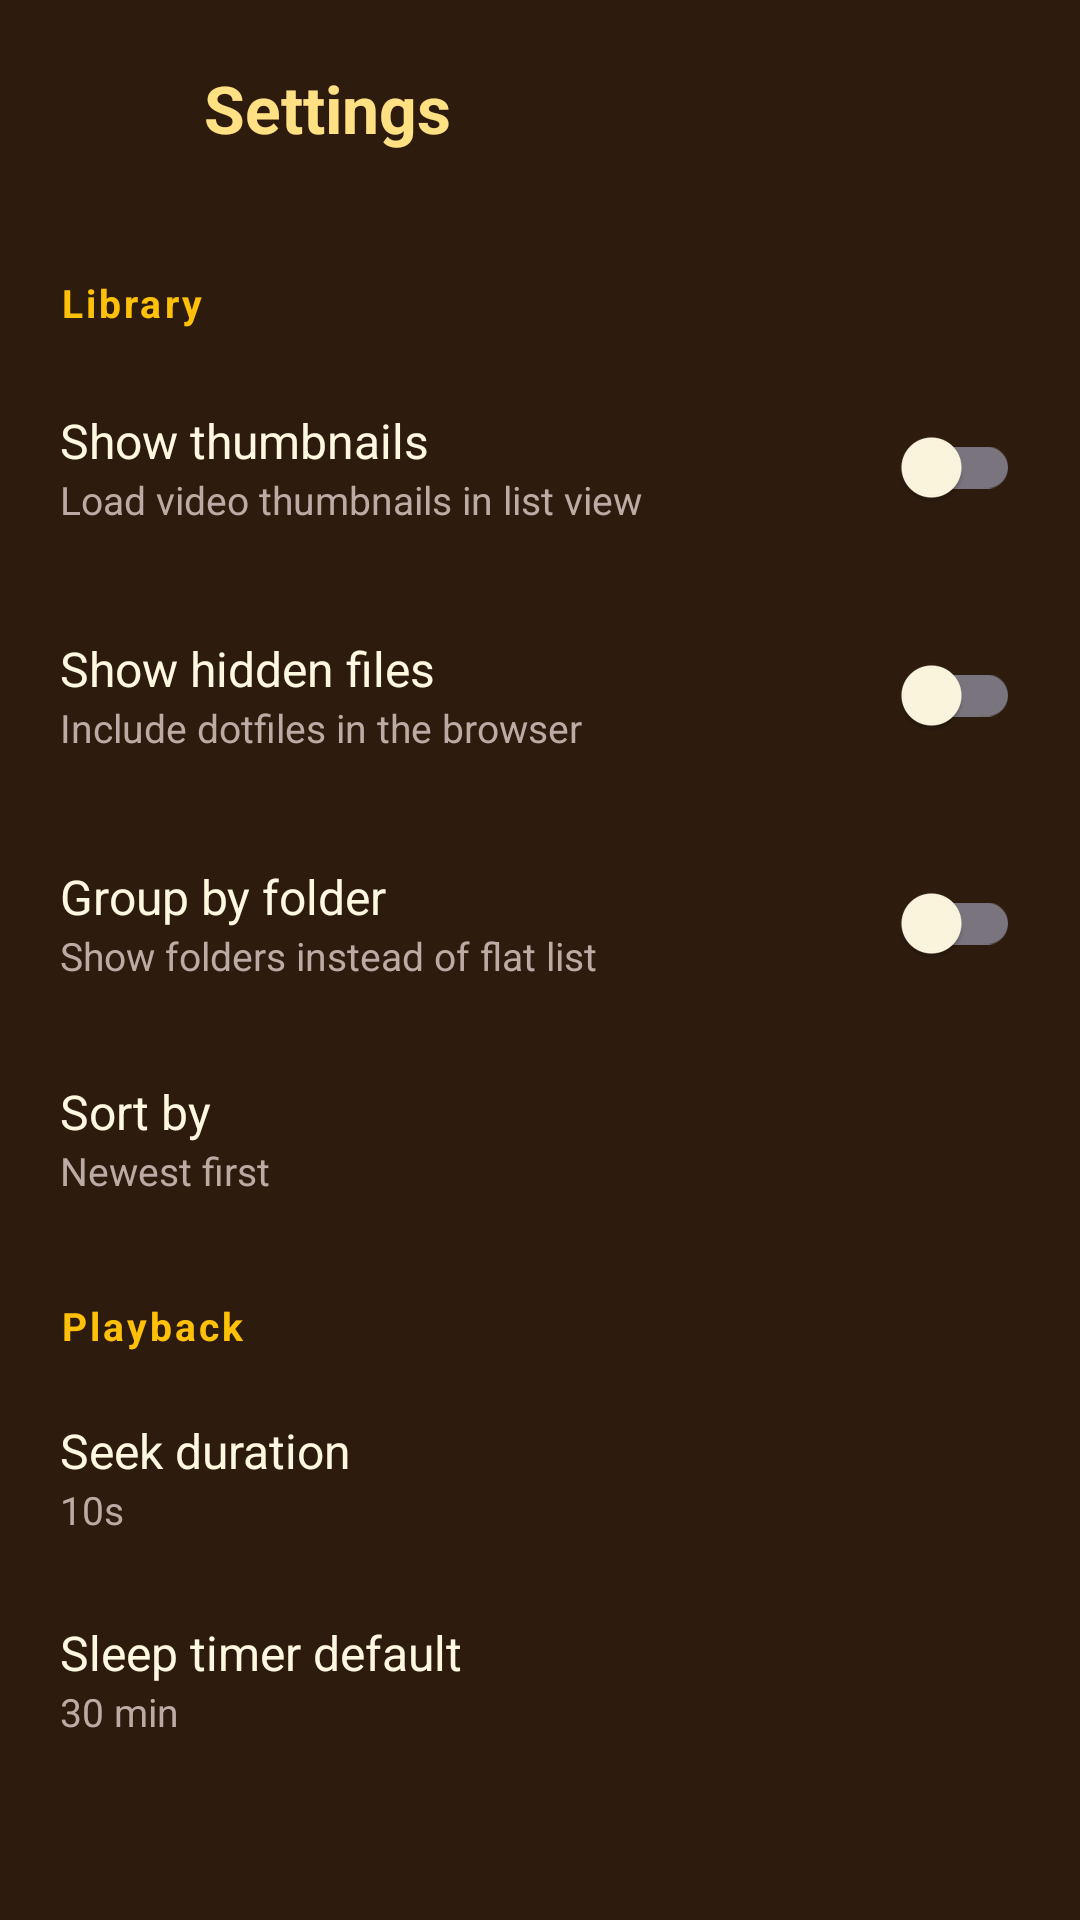

Layout XML and referenced resources for this Android screen:
<!-- AndroidManifest.xml: application theme Theme.CobPlayer -->
<!-- res/layout/activity_settings.xml -->
<?xml version="1.0" encoding="utf-8"?>
<ScrollView xmlns:android="http://schemas.android.com/apk/res/android"
    android:layout_width="match_parent"
    android:layout_height="match_parent"
    android:background="@color/cob_dark_soil">

    <LinearLayout
        android:layout_width="match_parent"
        android:layout_height="wrap_content"
        android:orientation="vertical"
        android:paddingBottom="32dp">

        <LinearLayout
            android:layout_width="match_parent"
            android:layout_height="wrap_content"
            android:orientation="horizontal"
            android:gravity="center_vertical"
            android:padding="16dp">

            <ImageButton
                android:id="@+id/btn_back"
                android:layout_width="40dp"
                android:layout_height="40dp"
                android:background="?android:attr/selectableItemBackgroundBorderless"
                android:src="@drawable/ic_cob_seek_back"
                android:contentDescription="@string/back" />

            <TextView
                android:layout_width="0dp"
                android:layout_height="wrap_content"
                android:layout_weight="1"
                android:layout_marginStart="12dp"
                android:text="@string/settings"
                android:textColor="@color/cob_golden_yellow"
                android:textSize="22sp"
                android:textStyle="bold" />
        </LinearLayout>

        <TextView style="@style/CobSettingsHeader" android:text="@string/section_library" />

        <LinearLayout style="@style/CobSettingsRow">
            <LinearLayout style="@style/CobSettingsRowText">
                <TextView style="@style/CobSettingsTitle" android:text="@string/show_thumbnails" />
                <TextView style="@style/CobSettingsSubtitle" android:text="@string/show_thumbnails_desc" />
            </LinearLayout>
            <androidx.appcompat.widget.SwitchCompat
                android:id="@+id/switch_thumbs"
                android:layout_width="wrap_content"
                android:layout_height="wrap_content" />
        </LinearLayout>

        <LinearLayout style="@style/CobSettingsRow">
            <LinearLayout style="@style/CobSettingsRowText">
                <TextView style="@style/CobSettingsTitle" android:text="@string/show_hidden" />
                <TextView style="@style/CobSettingsSubtitle" android:text="@string/show_hidden_desc" />
            </LinearLayout>
            <androidx.appcompat.widget.SwitchCompat
                android:id="@+id/switch_hidden"
                android:layout_width="wrap_content"
                android:layout_height="wrap_content" />
        </LinearLayout>

        <LinearLayout style="@style/CobSettingsRow">
            <LinearLayout style="@style/CobSettingsRowText">
                <TextView style="@style/CobSettingsTitle" android:text="@string/group_by_folder" />
                <TextView style="@style/CobSettingsSubtitle" android:text="@string/group_by_folder_desc" />
            </LinearLayout>
            <androidx.appcompat.widget.SwitchCompat
                android:id="@+id/switch_group"
                android:layout_width="wrap_content"
                android:layout_height="wrap_content" />
        </LinearLayout>

        <LinearLayout
            android:id="@+id/row_sort"
            style="@style/CobSettingsRow">
            <LinearLayout style="@style/CobSettingsRowText">
                <TextView style="@style/CobSettingsTitle" android:text="@string/sort_by" />
                <TextView
                    android:id="@+id/row_sort_subtitle"
                    style="@style/CobSettingsSubtitle"
                    android:text="Newest first" />
            </LinearLayout>
        </LinearLayout>

        <TextView style="@style/CobSettingsHeader" android:text="@string/section_playback" />

        <LinearLayout
            android:id="@+id/row_seek"
            style="@style/CobSettingsRow">
            <LinearLayout style="@style/CobSettingsRowText">
                <TextView style="@style/CobSettingsTitle" android:text="@string/seek_duration" />
                <TextView
                    android:id="@+id/row_seek_subtitle"
                    style="@style/CobSettingsSubtitle"
                    android:text="10s" />
            </LinearLayout>
        </LinearLayout>

        <LinearLayout
            android:id="@+id/row_sleep"
            style="@style/CobSettingsRow">
            <LinearLayout style="@style/CobSettingsRowText">
                <TextView style="@style/CobSettingsTitle" android:text="@string/sleep_timer_default" />
                <TextView
                    android:id="@+id/row_sleep_subtitle"
                    style="@style/CobSettingsSubtitle"
                    android:text="30 min" />
            </LinearLayout>
        </LinearLayout>

    </LinearLayout>
</ScrollView>
<!-- resources referenced by this layout -->
<resources>
  <color name="cob_dark_soil">#2D1B0E</color>
  <color name="cob_golden_yellow">#FFE082</color>
  <string name="back">Back</string>
  <string name="group_by_folder">Group by folder</string>
  <string name="group_by_folder_desc">Show folders instead of flat list</string>
  <string name="section_library">Library</string>
  <string name="section_playback">Playback</string>
  <string name="seek_duration">Seek duration</string>
  <string name="settings">Settings</string>
  <string name="show_hidden">Show hidden files</string>
  <string name="show_hidden_desc">Include dotfiles in the browser</string>
  <string name="show_thumbnails">Show thumbnails</string>
  <string name="show_thumbnails_desc">Load video thumbnails in list view</string>
  <string name="sleep_timer_default">Sleep timer default</string>
  <string name="sort_by">Sort by</string>
  <style name="CobSettingsHeader">
          <item name="android:layout_width">match_parent</item>
          <item name="android:layout_height">wrap_content</item>
          <item name="android:paddingStart">20dp</item>
          <item name="android:paddingEnd">20dp</item>
          <item name="android:paddingTop">20dp</item>
          <item name="android:paddingBottom">8dp</item>
          <item name="android:textColor">@color/cob_amber</item>
          <item name="android:textSize">13sp</item>
          <item name="android:textStyle">bold</item>
          <item name="android:letterSpacing">0.08</item>
      </style>
  <style name="CobSettingsRow">
          <item name="android:layout_width">match_parent</item>
          <item name="android:layout_height">wrap_content</item>
          <item name="android:orientation">horizontal</item>
          <item name="android:gravity">center_vertical</item>
          <item name="android:paddingStart">20dp</item>
          <item name="android:paddingEnd">20dp</item>
          <item name="android:paddingTop">14dp</item>
          <item name="android:paddingBottom">14dp</item>
          <item name="android:background">?android:attr/selectableItemBackground</item>
      </style>
  <style name="CobSettingsRowText">
          <item name="android:layout_width">0dp</item>
          <item name="android:layout_height">wrap_content</item>
          <item name="android:layout_weight">1</item>
          <item name="android:orientation">vertical</item>
      </style>
  <style name="CobSettingsSubtitle">
          <item name="android:layout_width">match_parent</item>
          <item name="android:layout_height">wrap_content</item>
          <item name="android:textColor">@color/cob_text_muted</item>
          <item name="android:textSize">13sp</item>
      </style>
  <style name="CobSettingsTitle">
          <item name="android:layout_width">match_parent</item>
          <item name="android:layout_height">wrap_content</item>
          <item name="android:textColor">@color/cob_text_primary</item>
          <item name="android:textSize">16sp</item>
      </style>
  <color name="cob_amber">#FFC107</color>
  <color name="cob_text_muted">#BCAAA4</color>
  <color name="cob_text_primary">#FFF8E1</color>
  <color name="cob_husk_bg">#3E2723</color>
  <color name="cob_husk_light">#5D4037</color>
</resources>
